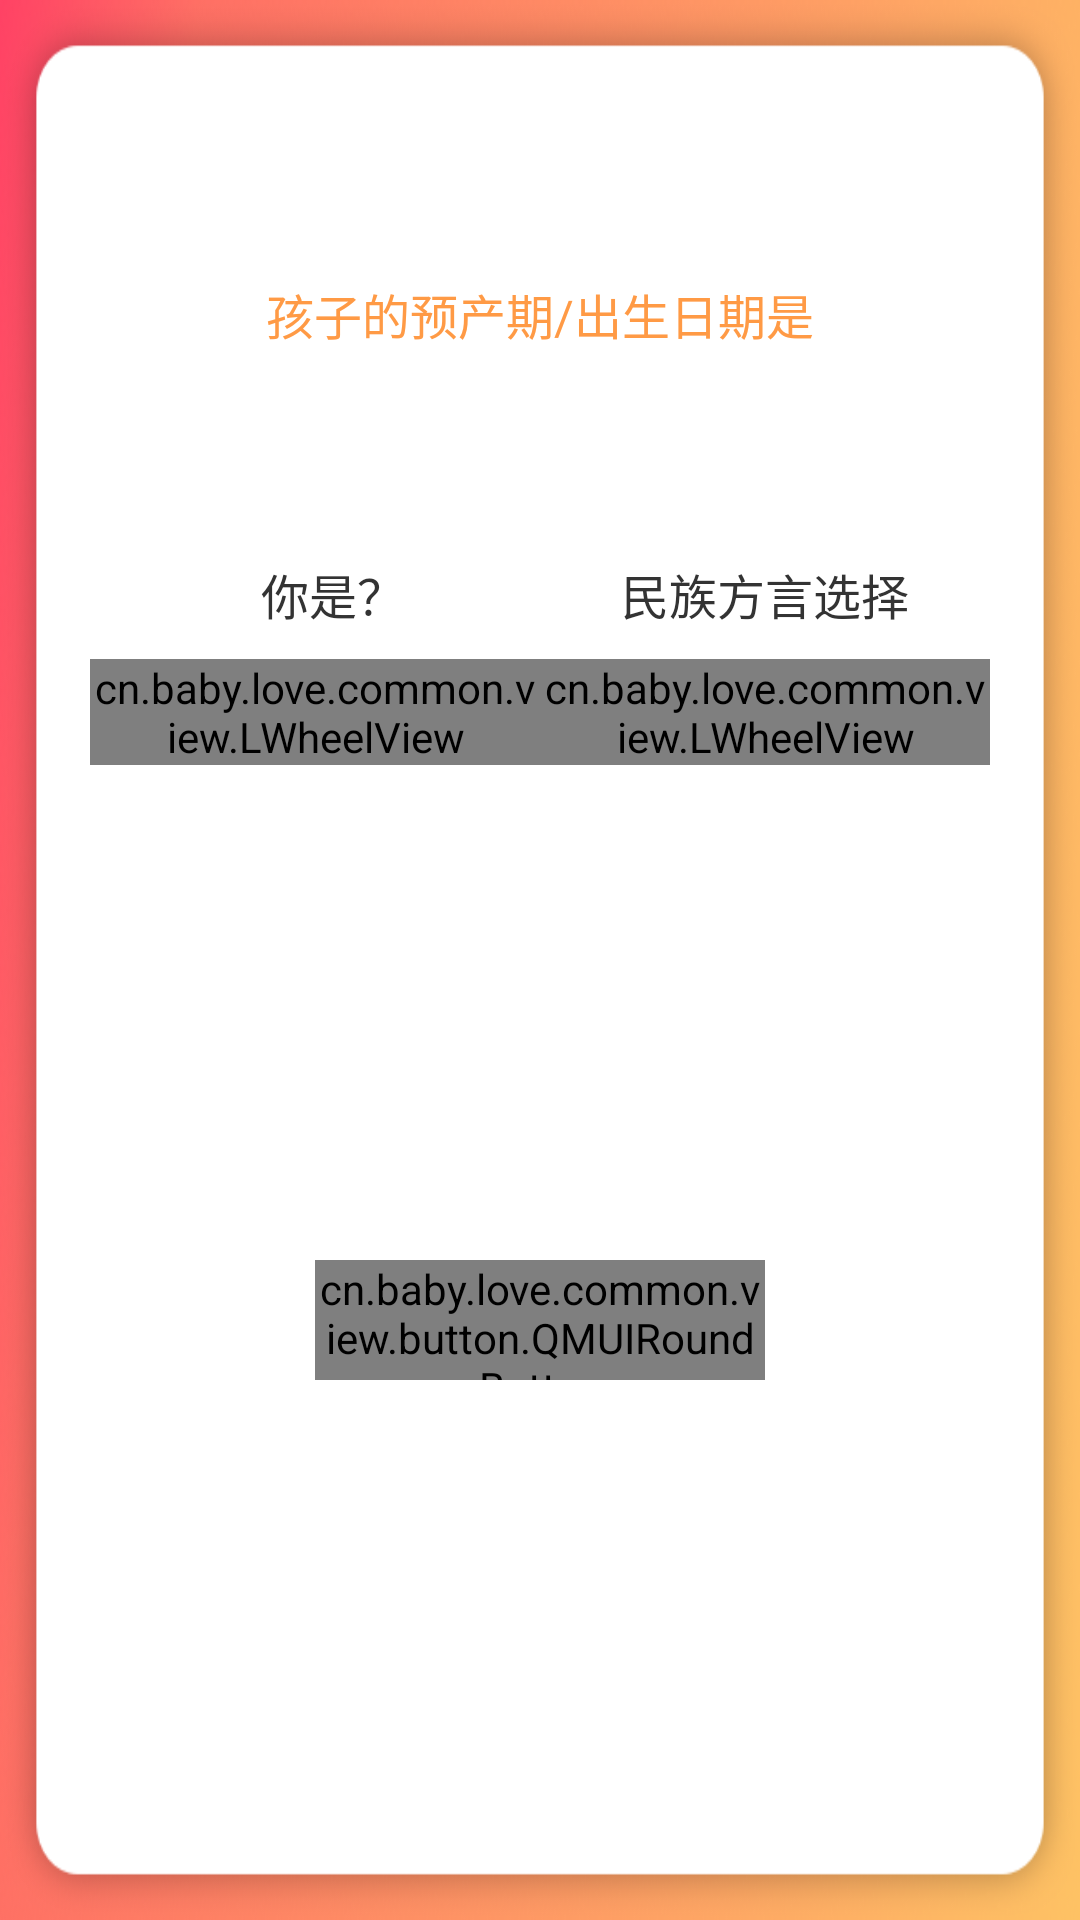

Write the Android layout XML for this screen, with the resource values it uses.
<!-- AndroidManifest.xml: application theme AppTheme -->
<!-- res/layout/activity_setting.xml -->
<?xml version="1.0" encoding="utf-8"?>
<LinearLayout xmlns:android="http://schemas.android.com/apk/res/android"
    xmlns:app="http://schemas.android.com/apk/res-auto"
    xmlns:tools="http://schemas.android.com/tools"
    android:layout_width="match_parent"
    android:layout_height="match_parent"
    android:background="@drawable/bg_header"
    android:orientation="vertical"
    android:clipToPadding="true"
    android:fitsSystemWindows="true"
    tools:context="cn.baby.love.activity.mine.FeedBackActivity">

    <LinearLayout
        style="@style/bgStyle"
        android:layout_width="match_parent"
        android:layout_height="match_parent"
        android:orientation="vertical">

        <include layout="@layout/layout_header"/>

        <TextView
            android:layout_width="match_parent"
            android:layout_height="wrap_content"
            android:layout_marginTop="30dp"
            android:gravity="center_horizontal"
            android:text="孩子的预产期/出生日期是"
            android:textColor="@color/red"
            android:textSize="16sp" />

        <FrameLayout
            android:id="@+id/timeLayout"
            android:layout_width="match_parent"
            android:layout_height="wrap_content"
            android:layout_marginTop="20dp" />

        <LinearLayout
            android:layout_width="match_parent"
            android:layout_height="wrap_content"
            android:layout_marginTop="50dp"
            android:orientation="horizontal">

            <LinearLayout
                android:layout_width="0dp"
                android:layout_height="wrap_content"
                android:layout_weight="1"
                android:orientation="vertical">

                <TextView
                    android:layout_width="match_parent"
                    android:layout_height="wrap_content"
                    android:gravity="center_horizontal"
                    android:layout_gravity="center_horizontal"
                    android:text="   你是？"
                    android:textSize="16sp"
                    android:textColor="@color/black333" />

                <cn.baby.love.common.view.LWheelView
                    android:id="@+id/whoWheelView"
                    android:layout_width="match_parent"
                    android:layout_marginTop="10dp"
                    android:layout_height="wrap_content"
                    android:layout_gravity="center_horizontal" />
            </LinearLayout>

            <LinearLayout
                android:layout_width="0dp"
                android:layout_height="wrap_content"
                android:layout_weight="1"
                android:orientation="vertical">

                <TextView
                    android:layout_width="match_parent"
                    android:layout_height="wrap_content"
                    android:gravity="center_horizontal"
                    android:textSize="16sp"
                    android:text="民族方言选择"
                    android:textColor="@color/black333" />

                <cn.baby.love.common.view.LWheelView
                    android:id="@+id/lauWheelView"
                    android:layout_width="match_parent"
                    android:layout_marginTop="10dp"
                    android:layout_gravity="center_horizontal"
                    android:layout_height="wrap_content" />
            </LinearLayout>
        </LinearLayout>
        <RelativeLayout
            android:layout_width="match_parent"
            android:layout_height="match_parent">
            <cn.baby.love.common.view.button.QMUIRoundButton
                android:id="@+id/commitBtn"
                android:layout_width="150dp"
                android:layout_marginLeft="45dp"
                android:layout_marginRight="45dp"
                android:layout_height="40dp"
                android:layout_centerInParent="true"
                android:layout_gravity="center_horizontal"
                style="@style/QMUIRoundButton"
                android:layout_marginBottom="30dp"
                android:layout_marginTop="40dp"
                android:text="完    成"
                android:textSize="16dp"/>
        </RelativeLayout>
    </LinearLayout>
</LinearLayout>
<!-- res/layout/layout_header.xml (included above) -->
<?xml version="1.0" encoding="utf-8"?>
<RelativeLayout xmlns:android="http://schemas.android.com/apk/res/android"
    android:layout_width="match_parent"
    android:layout_height="48dp"
    android:paddingLeft="15dp"
    android:paddingRight="15dp"
    android:orientation="horizontal">

    <RelativeLayout
        android:id="@+id/leftIconLy"
        android:layout_width="wrap_content"
        android:layout_height="match_parent"
        android:paddingTop="5dp"
        android:paddingBottom="5dp"
        android:layout_centerVertical="true"
        android:paddingRight="10dp">
        <ImageView
            android:id="@+id/leftIcon"
            android:layout_width="wrap_content"
            android:layout_height="wrap_content"
            android:layout_centerVertical="true"
            android:background="@color/transparent"
            android:src="@drawable/icon_white_back" />
    </RelativeLayout>
    <TextView
        android:id="@+id/centerTv"
        android:layout_width="wrap_content"
        android:layout_height="wrap_content"
        android:layout_centerInParent="true"
        android:layout_gravity="center"
        android:textColor="@color/white"
        android:textSize="18sp" />

    <RelativeLayout
        android:id="@+id/rightLayout"
        android:layout_width="wrap_content"
        android:layout_height="wrap_content"
        android:layout_centerVertical="true"
        android:layout_toRightOf="@id/centerTv"
        android:layout_alignParentRight="true"
        android:padding="5dp">
        <TextView
            android:id="@+id/rightTv1"
            android:layout_width="wrap_content"
            android:layout_height="wrap_content"
            android:layout_alignParentRight="true"
            android:text="右1"
            android:layout_centerVertical="true"
            android:textColor="@color/gray_666"
            android:textSize="11sp"
            android:visibility="gone" />

        <TextView
            android:id="@+id/rightTv2"
            android:layout_width="wrap_content"
            android:layout_height="wrap_content"
            android:layout_centerVertical="true"
            android:layout_marginLeft="2dp"
            android:layout_toLeftOf="@id/rightTv1"
            android:text="右2"
            android:textColor="@color/gray_666"
            android:textSize="11sp"
            android:visibility="gone" />

        <ImageButton
            android:id="@+id/rightIcon"
            android:layout_width="wrap_content"
            android:layout_height="wrap_content"
            android:layout_centerVertical="true"
            android:padding="5dp"
            android:layout_toLeftOf="@id/rightTv2"
            android:background="@color/transparent"
            android:src="@drawable/icon_sort"
            android:visibility="gone" />
    </RelativeLayout>

</RelativeLayout>
<!-- resources referenced by this layout -->
<resources>
  <color name="black333">#333333</color>
  <color name="gray_666">#666666</color>
  <color name="red">#FF9A45</color>
  <color name="transparent">#00000000</color>
  <color name="white">#ffffff</color>
  <!-- drawable bg_header: png bitmap (drawable-xhdpi, 198445 bytes) -->
  <!-- drawable icon_sort: png bitmap (drawable-xhdpi, 374 bytes) -->
  <!-- drawable icon_white_back: png bitmap (drawable-xhdpi, 510 bytes) -->
  <style name="QMUIRoundButton" parent="QMUI.RoundButton">
          <item name="qmui_backgroundColor">@color/login_btn_color</item>
          <item name="qmui_borderColor">@color/login_btn_color</item>
          <item name="qmui_borderWidth">1dp</item>
          <item name="qmui_isRadiusAdjustBounds">true</item>
          <item name="android:textColor">@color/white</item>
          <item name="android:clickable">true</item>
          <item name="android:gravity">center</item>
      </style>
  <style name="bgStyle">
          <item name="android:background">@drawable/bg</item>
          <item name="android:paddingTop">15dp</item>
          <item name="android:paddingBottom">15dp</item>
          <item name="android:paddingLeft">30dp</item>
          <item name="android:paddingRight">30dp</item>
      </style>
  <style name="AppTheme" parent="Theme.AppCompat.Light.NoActionBar">
          
          <item name="colorPrimary">@color/colorPrimary</item>
          <item name="colorPrimaryDark">@color/colorPrimaryDark</item>
          <item name="colorAccent">@color/colorAccent</item>
      </style>
  <color name="login_btn_color">#FF973E</color>
  <!-- drawable bg: png bitmap (drawable-xhdpi, 19330 bytes) -->
  <color name="colorPrimary">#ffffff</color>
  <color name="colorPrimaryDark">#ffffff</color>
  <color name="colorAccent">#ffffff</color>
</resources>
